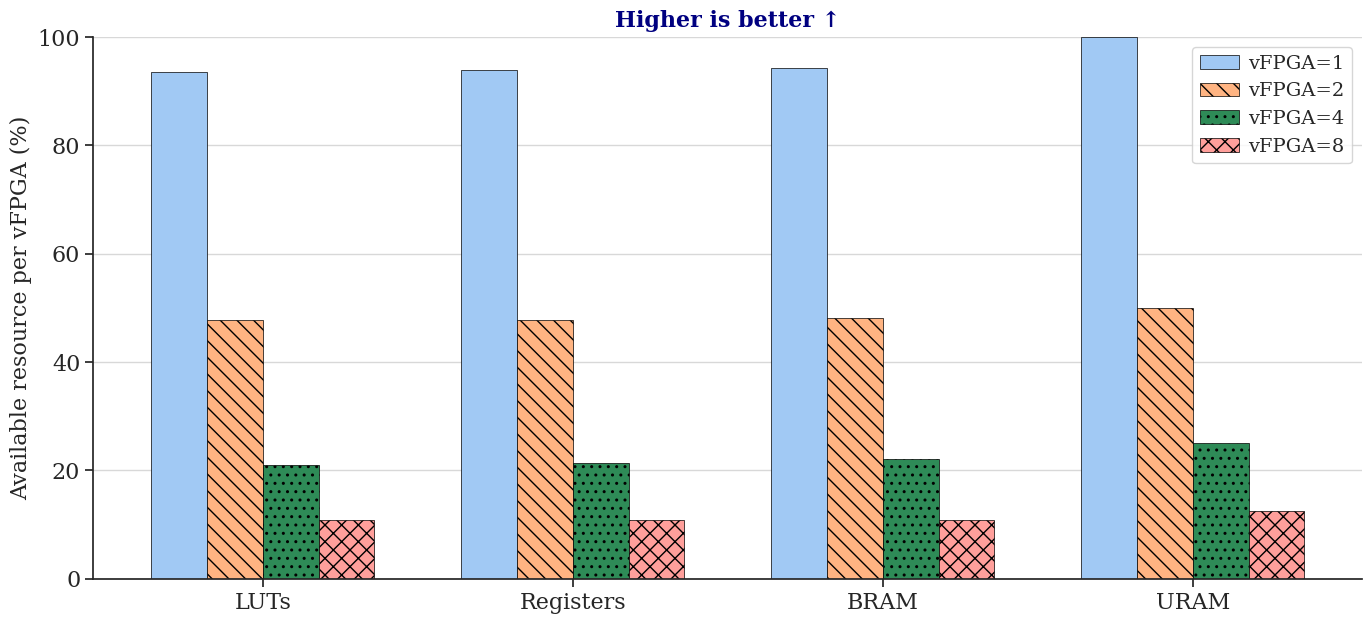

Recreate this plot in Python.
import matplotlib.pyplot as plt
import seaborn as sns
import numpy as np

# Set seaborn style like the reference
sns.set(font_scale=1.4)
sns.set_style("ticks")

# Set font to match ASPLOS paper style
plt.rcParams['font.family'] = 'serif'
plt.rcParams['font.serif'] = ['Times New Roman', 'DejaVu Serif', 'Computer Modern Roman']
plt.rcParams['mathtext.fontset'] = 'cm'
plt.rcParams['font.size'] = 16
plt.rcParams['axes.labelsize'] = 16
plt.rcParams['xtick.labelsize'] = 16
plt.rcParams['ytick.labelsize'] = 16
plt.rcParams['legend.fontsize'] = 14

# Use color setup
palette = sns.color_palette("pastel")
color1 = palette[0]  # Blue for vFPGA=1
color2 = palette[1]   # Orange for vFPGA=2
color3 = '#2E8B57'  # Green for vFPGA=4
color4 = palette[3]  # Red for vFPGA=8

# Data
resources = ["LUTs", "Registers", "BRAM", "URAM"]

# Percentage of available resources
vfpga1_values = [93.47, 93.9, 94.25, 100]
vfpga2_values = [47.75, 47.69, 48.12, 50]
vfpga4_values = [21.04, 21.38, 22.17, 25]
vfpga8_values = [10.87, 10.82, 10.91, 12.5]

# Create plot
fig, ax = plt.subplots(figsize=(14, 6.5))

# Bar settings
bar_width = 0.18
x_positions = np.arange(len(resources))

# Plot bars with hatching patterns
bars1 = ax.bar(x_positions - 1.5*bar_width, vfpga1_values, bar_width,
                color=color1, alpha=1.0, edgecolor='black', linewidth=0.5,
                label='vFPGA=1')  # Solid color, no hatch

bars2 = ax.bar(x_positions - 0.5*bar_width, vfpga2_values, bar_width,
                color=color2, alpha=1.0, edgecolor='black', linewidth=0.5,
                hatch='\\\\', label='vFPGA=2')

bars3 = ax.bar(x_positions + 0.5*bar_width, vfpga4_values, bar_width,
                color=color3, alpha=1.0, edgecolor='black', linewidth=0.5,
                hatch='..', label='vFPGA=4')

bars4 = ax.bar(x_positions + 1.5*bar_width, vfpga8_values, bar_width,
                color=color4, alpha=1.0, edgecolor='black', linewidth=0.5,
                hatch='xx', label='vFPGA=8')

# Styling
ax.set_ylabel('Available resource per vFPGA (%)')
ax.set_ylim(0, 100)
ax.set_yticks([0, 20, 40, 60, 80, 100])

# X-axis
ax.set_xticks(x_positions)
ax.set_xticklabels(resources)

# Grid
ax.grid(True, alpha=0.3, axis='y', color='gray')
ax.set_axisbelow(True)

# Remove top and right spines
sns.despine(ax=ax)

# Legend
ax.legend(loc='upper right', frameon=True, ncol=1, fontsize=14,
          handlelength=2.0, handletextpad=0.5, columnspacing=1.0)

# Clean annotation
ax.text(0.5, 1.05, 'Higher is better ↑', transform=ax.transAxes,
        color='navy', weight='bold', fontsize=16, ha='center', va='top')

plt.tight_layout()
plt.savefig("plot_scalability_analysis.png", dpi=300, bbox_inches='tight')
plt.savefig("plot_scalability_analysis.pdf", bbox_inches='tight')
plt.show()
